5-way image classification set "HAM10000" from GitHub (adikuma/Skin-Lesion-Classification); label vocabulary: akiec, bcc, bkl, mel, vasc.

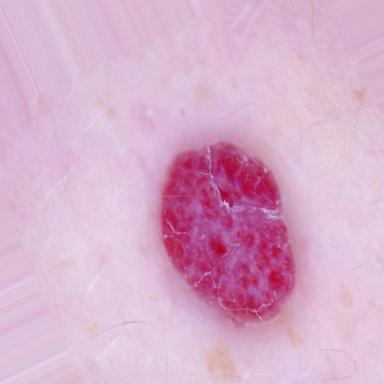
Label: vasc

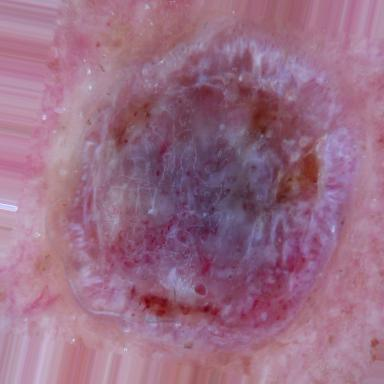
Label: mel

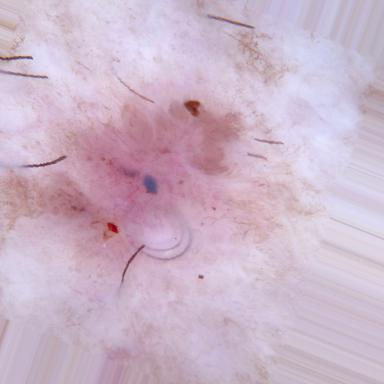
Label: bcc

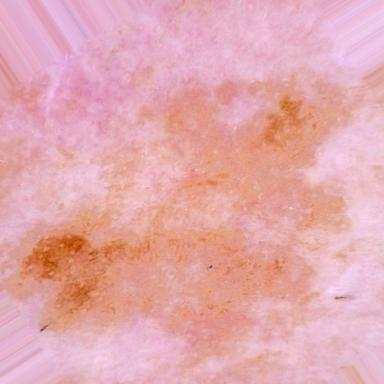
Label: bkl

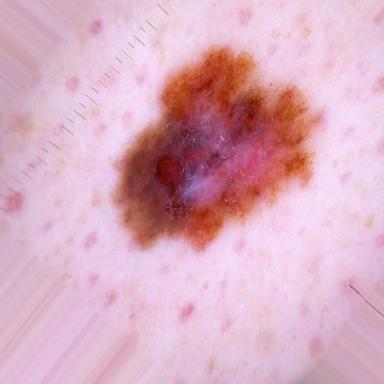
Label: mel

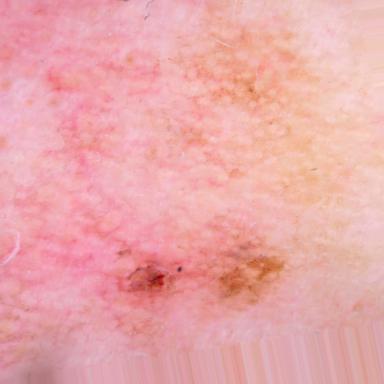
Label: akiec
